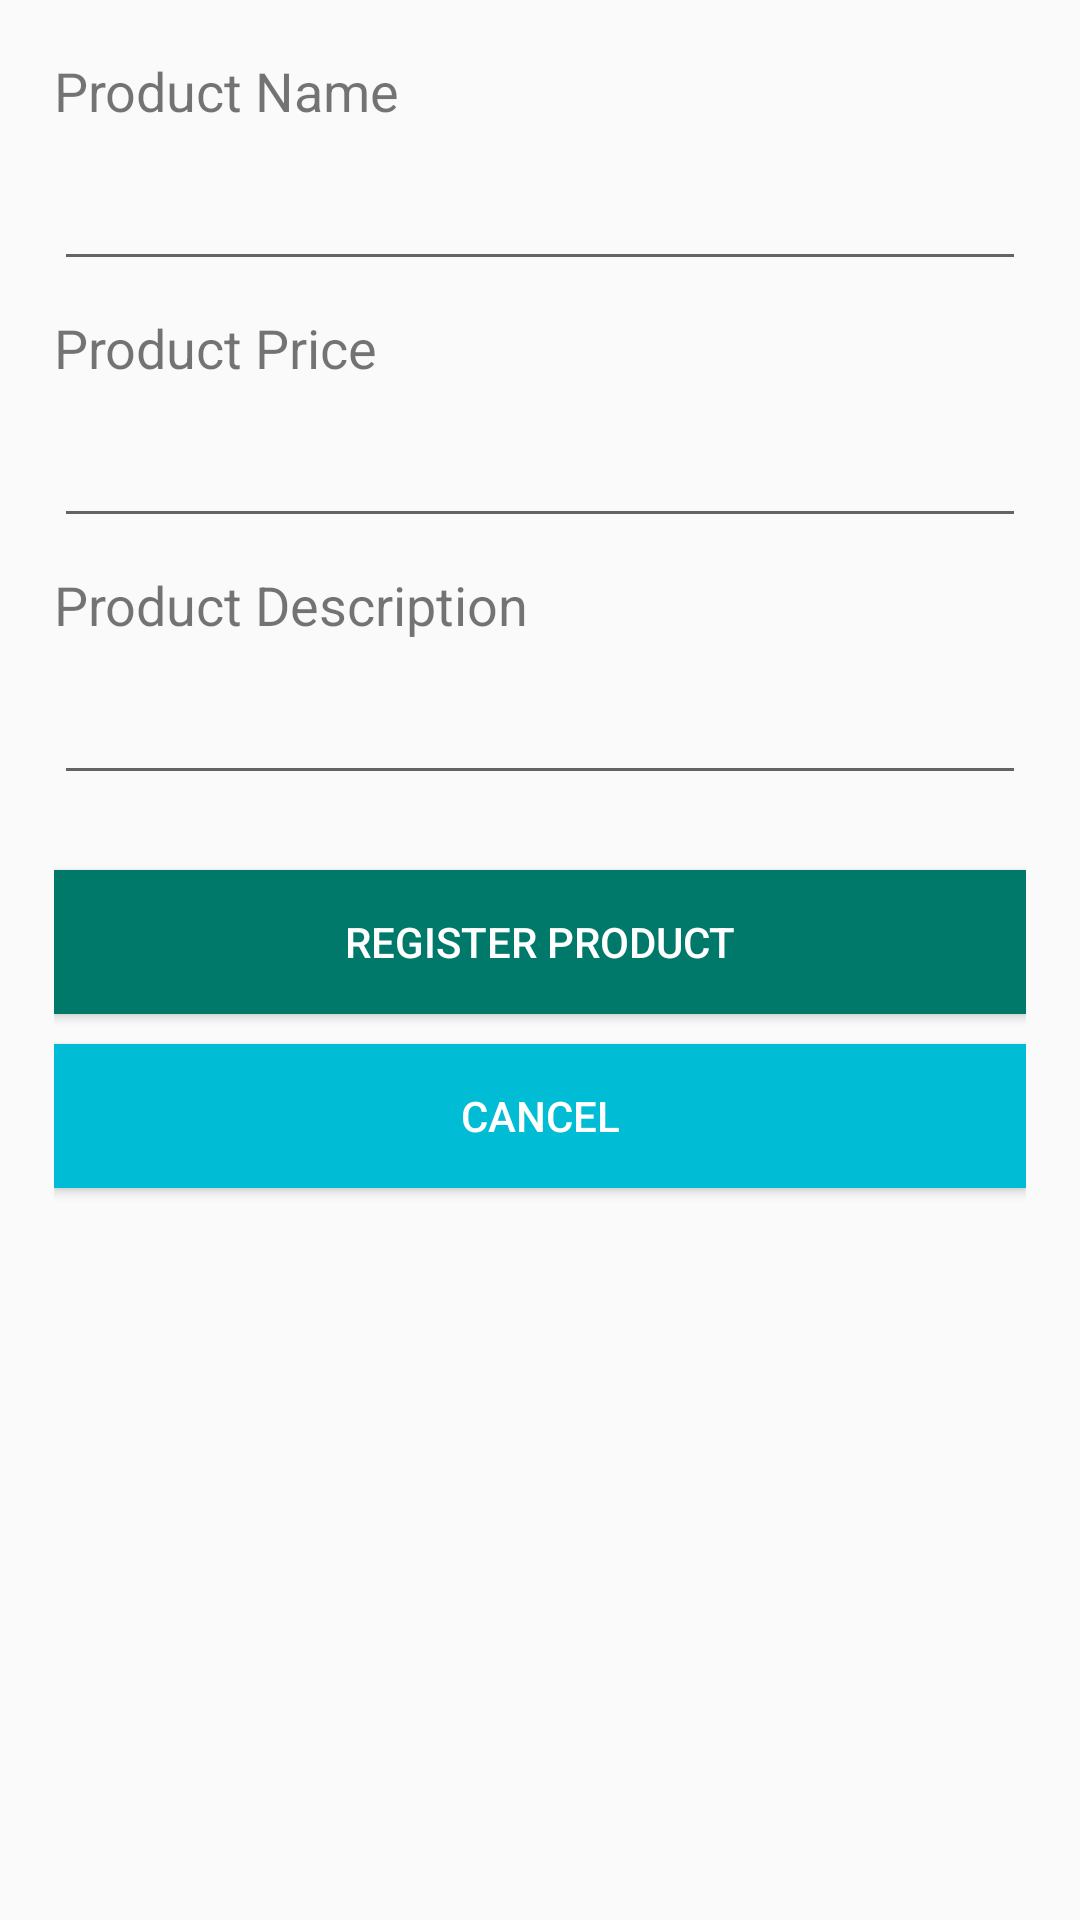

Android layout source for this screen:
<!-- AndroidManifest.xml: application theme AppTheme -->
<!-- res/layout/activity_register_product.xml -->
<?xml version="1.0" encoding="utf-8"?>
<LinearLayout xmlns:android="http://schemas.android.com/apk/res/android"
    xmlns:app="http://schemas.android.com/apk/res-auto"
    xmlns:tools="http://schemas.android.com/tools"
    android:layout_width="match_parent"
    android:layout_height="match_parent"
    android:orientation="vertical"
    android:padding="18dp"
    tools:context="com.rau.sebastian.productospracticaapp_sebas.activities.RegisterProductActivity">

    <TextView
        android:layout_width="match_parent"
        android:layout_height="wrap_content"
        android:layout_marginBottom="10dp"
        android:textSize="18sp"
        android:text="Product Name"/>

    <EditText
        android:id="@+id/product_name_input"
        android:layout_width="match_parent"
        android:layout_height="wrap_content"
        android:layout_marginBottom="10dp" />

    <TextView
        android:layout_width="match_parent"
        android:layout_height="wrap_content"
        android:layout_marginBottom="10dp"
        android:textSize="18sp"
        android:text="Product Price"/>

    <EditText
        android:id="@+id/product_price_input"
        android:layout_width="match_parent"
        android:layout_height="wrap_content"
        android:inputType="number"
        android:layout_marginBottom="10dp" />

    <TextView
        android:layout_width="match_parent"
        android:layout_height="wrap_content"
        android:layout_marginBottom="10dp"
        android:textSize="18sp"
        android:text="Product Description"/>

    <EditText
        android:id="@+id/product_description_input"
        android:layout_width="match_parent"
        android:layout_height="wrap_content"
        android:layout_marginBottom="25dp" />


    <Button
        android:layout_width="match_parent"
        android:layout_height="wrap_content"
        android:text="Register Product"
        android:background="@color/primary_dark"
        android:textColor="#ffffff"
        android:onClick="callRegister"
        android:layout_marginBottom="10dp"/>

    <Button
        android:layout_width="match_parent"
        android:layout_height="wrap_content"
        android:text="Cancel"
        android:background="@color/accent"
        android:textColor="#ffffff"
        android:onClick="callCancel"/>


</LinearLayout>
<!-- resources referenced by this layout -->
<resources>
  <color name="accent">#00BCD4</color>
  <color name="primary_dark">#00796B</color>
  <style name="AppTheme" parent="Theme.AppCompat.Light.DarkActionBar">
          
          <item name="colorPrimary">@color/primary</item>
          <item name="colorPrimaryDark">@color/primary_dark</item>
          <item name="colorAccent">@color/accent</item>
      </style>
  <color name="primary">#009688</color>
</resources>
